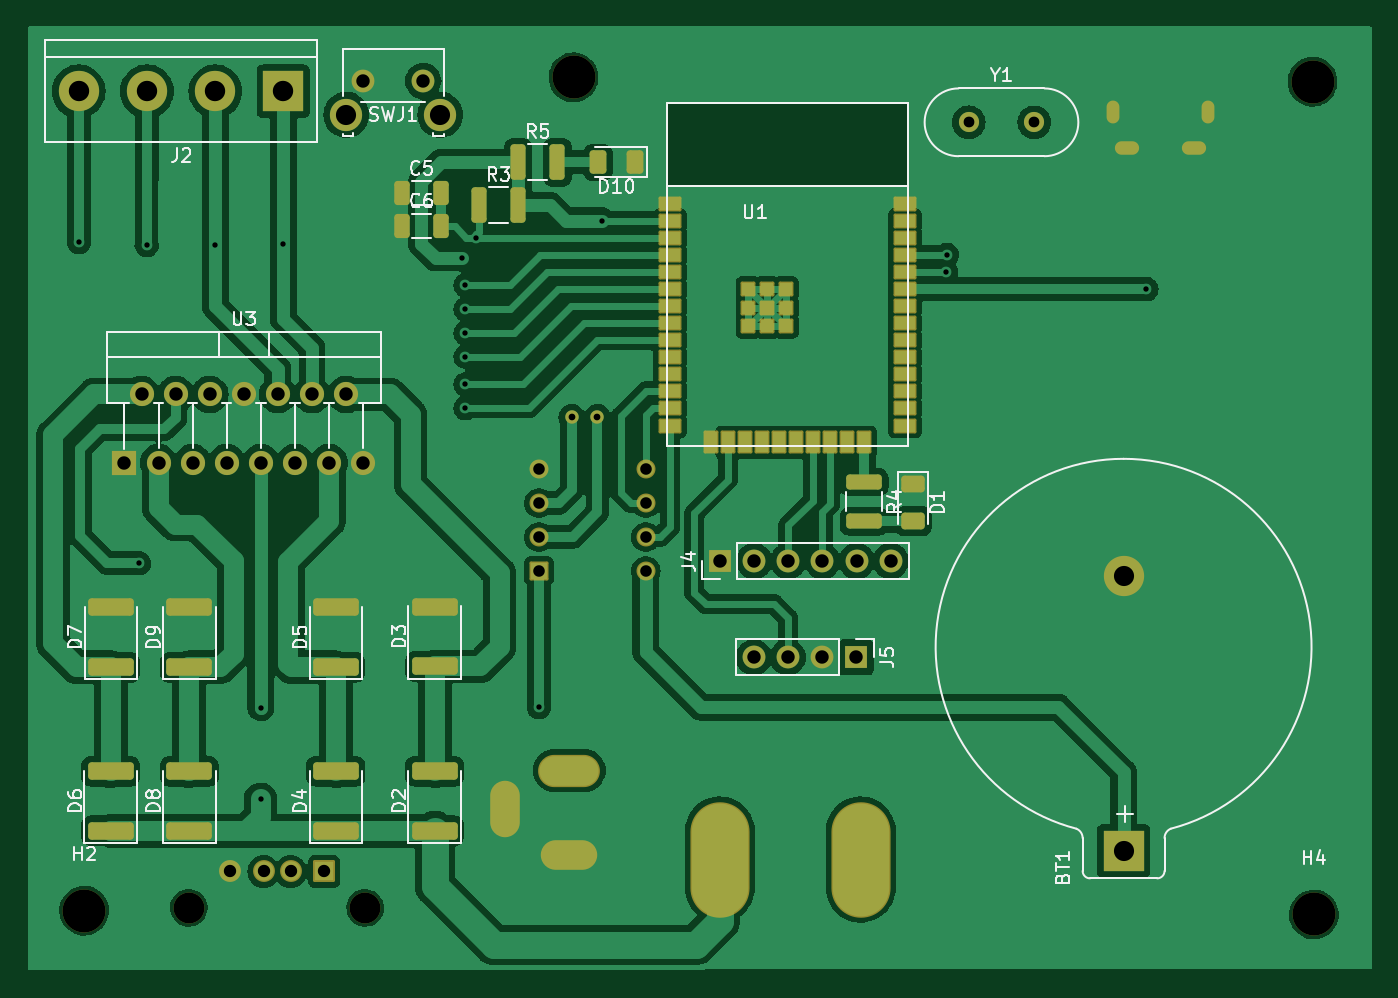
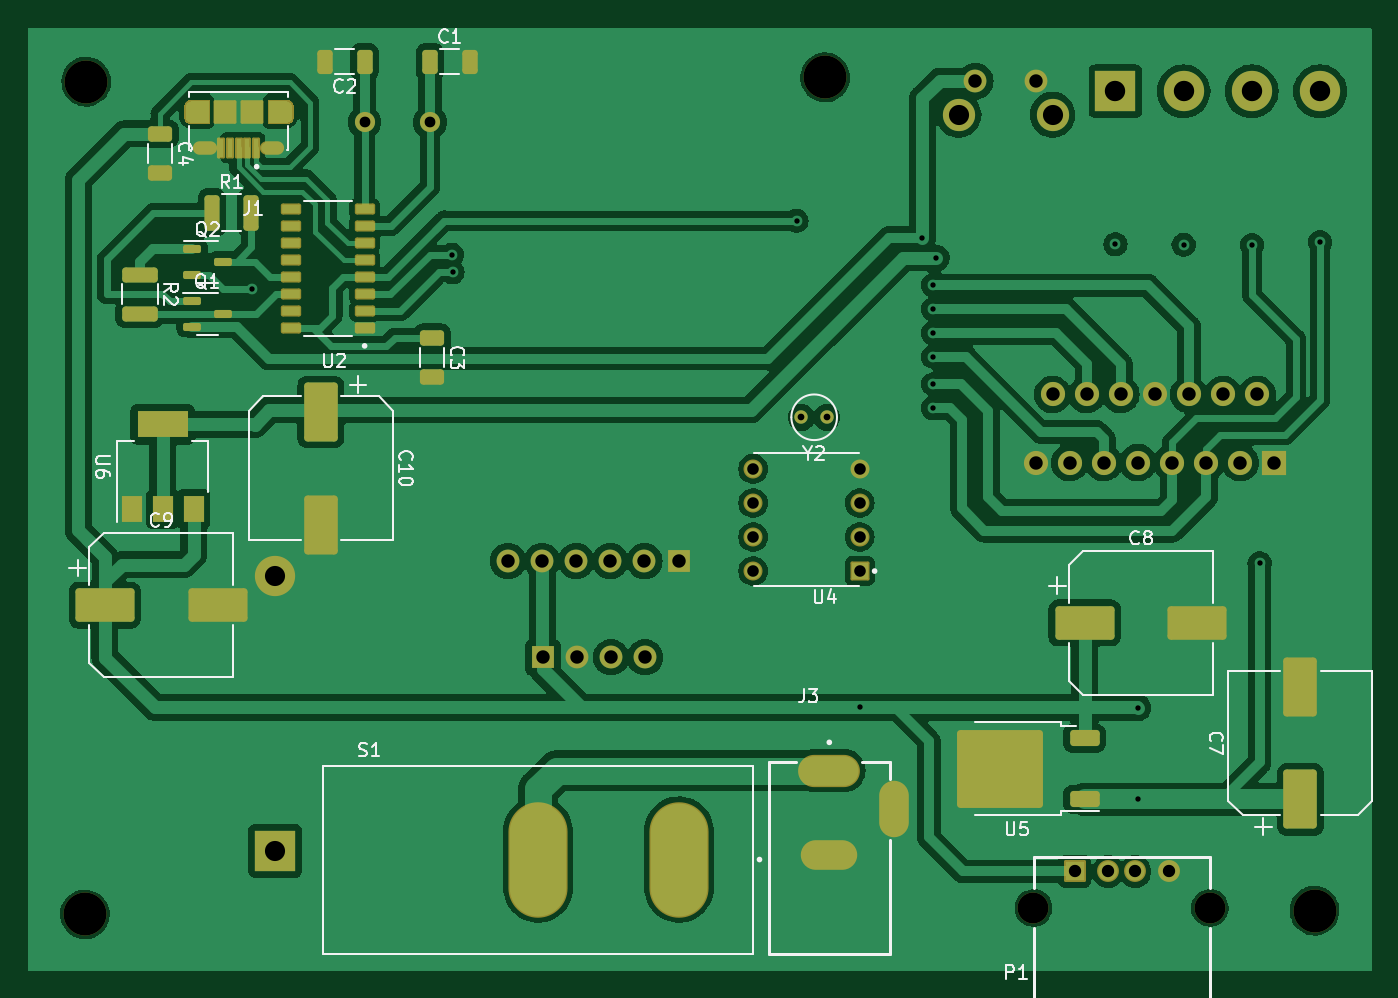
Circuit board: 11 layer files. Board 100.2 x 70.4 mm.
- bottom_copper: robot seg-B_Cu.gbr (204011 bytes)
- bottom_mask: robot seg-B_Mask.gbr (13659 bytes)
- paste: robot seg-B_Paste.gbr (10801 bytes)
- bottom_silk: robot seg-B_Silkscreen.gbr (30951 bytes)
- outline: robot seg-Edge_Cuts.gbr (425 bytes)
- top_copper: robot seg-F_Cu.gbr (193207 bytes)
- top_mask: robot seg-F_Mask.gbr (7131 bytes)
- paste: robot seg-F_Paste.gbr (3991 bytes)
- top_silk: robot seg-F_Silkscreen.gbr (36319 bytes)
- drill: robot seg-NPTH.drl (483 bytes)
- drill: robot seg-PTH.drl (2383 bytes)

=== bottom_copper: robot seg-B_Cu.gbr (204011 bytes, source omitted) ===
=== bottom_mask: robot seg-B_Mask.gbr (13659 bytes, source omitted) ===
=== paste: robot seg-B_Paste.gbr (10801 bytes, source omitted) ===
=== bottom_silk: robot seg-B_Silkscreen.gbr (30951 bytes, source omitted) ===
=== outline: robot seg-Edge_Cuts.gbr ===
%TF.GenerationSoftware,KiCad,Pcbnew,7.0.7*%
%TF.CreationDate,2023-11-07T23:05:13-03:00*%
%TF.ProjectId,robot seg,726f626f-7420-4736-9567-2e6b69636164,rev?*%
%TF.SameCoordinates,Original*%
%TF.FileFunction,Profile,NP*%
%FSLAX46Y46*%
G04 Gerber Fmt 4.6, Leading zero omitted, Abs format (unit mm)*
G04 Created by KiCad (PCBNEW 7.0.7) date 2023-11-07 23:05:13*
%MOMM*%
%LPD*%
G01*
G04 APERTURE LIST*
G04 APERTURE END LIST*
M02*

=== top_copper: robot seg-F_Cu.gbr (193207 bytes, source omitted) ===
=== top_mask: robot seg-F_Mask.gbr (7131 bytes, source omitted) ===
=== paste: robot seg-F_Paste.gbr ===
%TF.GenerationSoftware,KiCad,Pcbnew,7.0.7*%
%TF.CreationDate,2023-11-07T23:05:13-03:00*%
%TF.ProjectId,robot seg,726f626f-7420-4736-9567-2e6b69636164,rev?*%
%TF.SameCoordinates,Original*%
%TF.FileFunction,Paste,Top*%
%TF.FilePolarity,Positive*%
%FSLAX46Y46*%
G04 Gerber Fmt 4.6, Leading zero omitted, Abs format (unit mm)*
G04 Created by KiCad (PCBNEW 7.0.7) date 2023-11-07 23:05:13*
%MOMM*%
%LPD*%
G01*
G04 APERTURE LIST*
G04 Aperture macros list*
%AMRoundRect*
0 Rectangle with rounded corners*
0 $1 Rounding radius*
0 $2 $3 $4 $5 $6 $7 $8 $9 X,Y pos of 4 corners*
0 Add a 4 corners polygon primitive as box body*
4,1,4,$2,$3,$4,$5,$6,$7,$8,$9,$2,$3,0*
0 Add four circle primitives for the rounded corners*
1,1,$1+$1,$2,$3*
1,1,$1+$1,$4,$5*
1,1,$1+$1,$6,$7*
1,1,$1+$1,$8,$9*
0 Add four rect primitives between the rounded corners*
20,1,$1+$1,$2,$3,$4,$5,0*
20,1,$1+$1,$4,$5,$6,$7,0*
20,1,$1+$1,$6,$7,$8,$9,0*
20,1,$1+$1,$8,$9,$2,$3,0*%
G04 Aperture macros list end*
%ADD10RoundRect,0.250000X-0.625000X0.375000X-0.625000X-0.375000X0.625000X-0.375000X0.625000X0.375000X0*%
%ADD11RoundRect,0.250000X1.450000X-0.400000X1.450000X0.400000X-1.450000X0.400000X-1.450000X-0.400000X0*%
%ADD12RoundRect,0.250000X-0.312500X-1.075000X0.312500X-1.075000X0.312500X1.075000X-0.312500X1.075000X0*%
%ADD13RoundRect,0.250000X0.375000X0.625000X-0.375000X0.625000X-0.375000X-0.625000X0.375000X-0.625000X0*%
%ADD14RoundRect,0.250000X-0.325000X-0.650000X0.325000X-0.650000X0.325000X0.650000X-0.325000X0.650000X0*%
%ADD15R,1.500000X0.900000*%
%ADD16R,0.900000X1.500000*%
%ADD17R,0.900000X0.900000*%
%ADD18RoundRect,0.250000X-1.075000X0.312500X-1.075000X-0.312500X1.075000X-0.312500X1.075000X0.312500X0*%
G04 APERTURE END LIST*
D10*
%TO.C,D1*%
X173456600Y-88973200D03*
X173456600Y-91773200D03*
%TD*%
D11*
%TO.C,D9*%
X119532400Y-102641400D03*
X119532400Y-98191400D03*
%TD*%
D12*
%TO.C,R5*%
X144028700Y-65024000D03*
X146953700Y-65024000D03*
%TD*%
D13*
%TO.C,D10*%
X152758600Y-65024000D03*
X149958600Y-65024000D03*
%TD*%
D14*
%TO.C,C6*%
X135353000Y-69773800D03*
X138303000Y-69773800D03*
%TD*%
D15*
%TO.C,U1*%
X155332400Y-68127400D03*
X155332400Y-69397400D03*
X155332400Y-70667400D03*
X155332400Y-71937400D03*
X155332400Y-73207400D03*
X155332400Y-74477400D03*
X155332400Y-75747400D03*
X155332400Y-77017400D03*
X155332400Y-78287400D03*
X155332400Y-79557400D03*
X155332400Y-80827400D03*
X155332400Y-82097400D03*
X155332400Y-83367400D03*
X155332400Y-84637400D03*
D16*
X158367400Y-85887400D03*
X159637400Y-85887400D03*
X160907400Y-85887400D03*
X162177400Y-85887400D03*
X163447400Y-85887400D03*
X164717400Y-85887400D03*
X165987400Y-85887400D03*
X167257400Y-85887400D03*
X168527400Y-85887400D03*
X169797400Y-85887400D03*
D15*
X172832400Y-84637400D03*
X172832400Y-83367400D03*
X172832400Y-82097400D03*
X172832400Y-80827400D03*
X172832400Y-79557400D03*
X172832400Y-78287400D03*
X172832400Y-77017400D03*
X172832400Y-75747400D03*
X172832400Y-74477400D03*
X172832400Y-73207400D03*
X172832400Y-71937400D03*
X172832400Y-70667400D03*
X172832400Y-69397400D03*
X172832400Y-68127400D03*
D17*
X161182400Y-74447400D03*
X162582400Y-74447400D03*
X163982400Y-74447400D03*
X161182400Y-75847400D03*
X162582400Y-75847400D03*
X163982400Y-75847400D03*
X161182400Y-77247400D03*
X162582400Y-77247400D03*
X163982400Y-77247400D03*
%TD*%
D11*
%TO.C,D5*%
X130449400Y-102636400D03*
X130449400Y-98186400D03*
%TD*%
%TO.C,D8*%
X119527400Y-114833400D03*
X119527400Y-110383400D03*
%TD*%
D12*
%TO.C,R3*%
X141107700Y-68224400D03*
X144032700Y-68224400D03*
%TD*%
D11*
%TO.C,D7*%
X113690400Y-102641400D03*
X113690400Y-98191400D03*
%TD*%
%TO.C,D6*%
X113685400Y-114833400D03*
X113685400Y-110383400D03*
%TD*%
%TO.C,D3*%
X137820400Y-102575400D03*
X137820400Y-98125400D03*
%TD*%
%TO.C,D4*%
X130454400Y-114828400D03*
X130454400Y-110378400D03*
%TD*%
%TO.C,D2*%
X137820400Y-114828400D03*
X137820400Y-110378400D03*
%TD*%
D14*
%TO.C,C5*%
X135353000Y-67335400D03*
X138303000Y-67335400D03*
%TD*%
D18*
%TO.C,R4*%
X169799000Y-88849200D03*
X169799000Y-91774200D03*
%TD*%
M02*

=== top_silk: robot seg-F_Silkscreen.gbr (36319 bytes, source omitted) ===
=== drill: robot seg-NPTH.drl ===
M48
; DRILL file {KiCad 7.0.7} date Tue Nov  7 23:07:15 2023
; FORMAT={-:-/ absolute / inch / decimal}
; #@! TF.CreationDate,2023-11-07T23:07:15-03:00
; #@! TF.GenerationSoftware,Kicad,Pcbnew,7.0.7
; #@! TF.FileFunction,NonPlated,1,2,NPTH
FMAT,2
INCH
; #@! TA.AperFunction,NonPlated,NPTH,ComponentDrill
T1C0.0906
; #@! TA.AperFunction,NonPlated,NPTH,ComponentDrill
T2C0.1260
%
G90
G05
T1
X4.705Y-4.7467
X5.2223Y-4.7467
T2
X4.398Y-4.755
X5.833Y-2.311
X8.0Y-2.324
X8.004Y-4.766
T0
M30

=== drill: robot seg-PTH.drl ===
M48
; DRILL file {KiCad 7.0.7} date Tue Nov  7 23:07:15 2023
; FORMAT={-:-/ absolute / inch / decimal}
; #@! TF.CreationDate,2023-11-07T23:07:15-03:00
; #@! TF.GenerationSoftware,Kicad,Pcbnew,7.0.7
; #@! TF.FileFunction,Plated,1,2,PTH
FMAT,2
INCH
; #@! TA.AperFunction,Plated,PTH,ViaDrill
T1C0.0157
; #@! TA.AperFunction,Plated,PTH,ComponentDrill
T2C0.0197
; #@! TA.AperFunction,Plated,PTH,ComponentDrill
T3C0.0217
; #@! TA.AperFunction,Plated,PTH,ComponentDrill
T4C0.0236
; #@! TA.AperFunction,Plated,PTH,ComponentDrill
T5C0.0315
; #@! TA.AperFunction,Plated,PTH,ComponentDrill
T6C0.0339
; #@! TA.AperFunction,Plated,PTH,ComponentDrill
T7C0.0362
; #@! TA.AperFunction,Plated,PTH,ComponentDrill
T8C0.0394
; #@! TA.AperFunction,Plated,PTH,ComponentDrill
T9C0.0472
; #@! TA.AperFunction,Plated,PTH,ComponentDrill
T10C0.0591
; #@! TA.AperFunction,Plated,PTH,ComponentDrill
T11C0.0598
%
G90
G05
T1
X4.382Y-2.795
X4.559Y-3.736
X4.581Y-2.803
X4.782Y-2.802
X4.915Y-4.4285
X4.916Y-4.16
X4.982Y-2.801
X5.507Y-2.841
X5.516Y-2.921
X5.516Y-2.991
X5.516Y-3.061
X5.516Y-3.131
X5.516Y-3.211
X5.516Y-3.281
X5.548Y-2.782
X5.7317Y-4.1587
X5.917Y-2.732
X6.926Y-2.882
X6.928Y-2.832
X7.513Y-2.932
T2
X5.828Y-3.308
X5.9028Y-3.308
T5
X6.9919Y-2.443
X7.184Y-2.443
T6
X5.7317Y-3.459
X5.7317Y-3.559
X5.7317Y-3.659
X5.7317Y-3.759
X6.0443Y-3.459
X6.0443Y-3.559
X6.0443Y-3.659
X6.0443Y-3.759
T7
X4.8258Y-4.64
X4.9243Y-4.64
X5.003Y-4.64
X5.1014Y-4.64
T8
X4.516Y-3.441
X4.566Y-3.241
X4.616Y-3.441
X4.666Y-3.241
X4.716Y-3.441
X4.766Y-3.241
X4.816Y-3.441
X4.866Y-3.241
X4.916Y-3.441
X4.966Y-3.241
X5.016Y-3.441
X5.066Y-3.241
X5.116Y-3.441
X5.166Y-3.241
X5.2154Y-2.3223
X5.216Y-3.441
X5.3926Y-2.3223
X6.263Y-3.73
X6.361Y-4.012
X6.363Y-3.73
X6.461Y-4.012
X6.463Y-3.73
X6.561Y-4.012
X6.563Y-3.73
X6.661Y-4.012
X6.663Y-3.73
X6.763Y-3.73
T10
X5.1662Y-2.4207
X5.4418Y-2.4207
X7.446Y-3.7728
X7.446Y-4.5794
T11
X4.382Y-2.352
X4.582Y-2.352
X4.782Y-2.352
X4.982Y-2.352
T3
G00X7.4148Y-2.3989
M15
G01X7.4148Y-2.4245
M16
G05
G00X7.6924Y-2.3989
M15
G01X7.6924Y-2.4245
M16
G05
T4
G00X7.4492Y-2.518
M15
G01X7.4611Y-2.518
M16
G05
G00X7.6461Y-2.518
M15
G01X7.6579Y-2.518
M16
G05
T8
G00X5.632Y-4.5015
M15
G01X5.632Y-4.4149
M16
G05
G00X5.8722Y-4.344
M15
G01X5.7698Y-4.344
M16
G05
G00X5.8643Y-4.592
M15
G01X5.7777Y-4.592
M16
G05
T9
G00X6.262Y-4.7152
M15
G01X6.262Y-4.4948
M16
G05
G00X6.6754Y-4.7152
M15
G01X6.6754Y-4.4948
M16
G05
T0
M30

